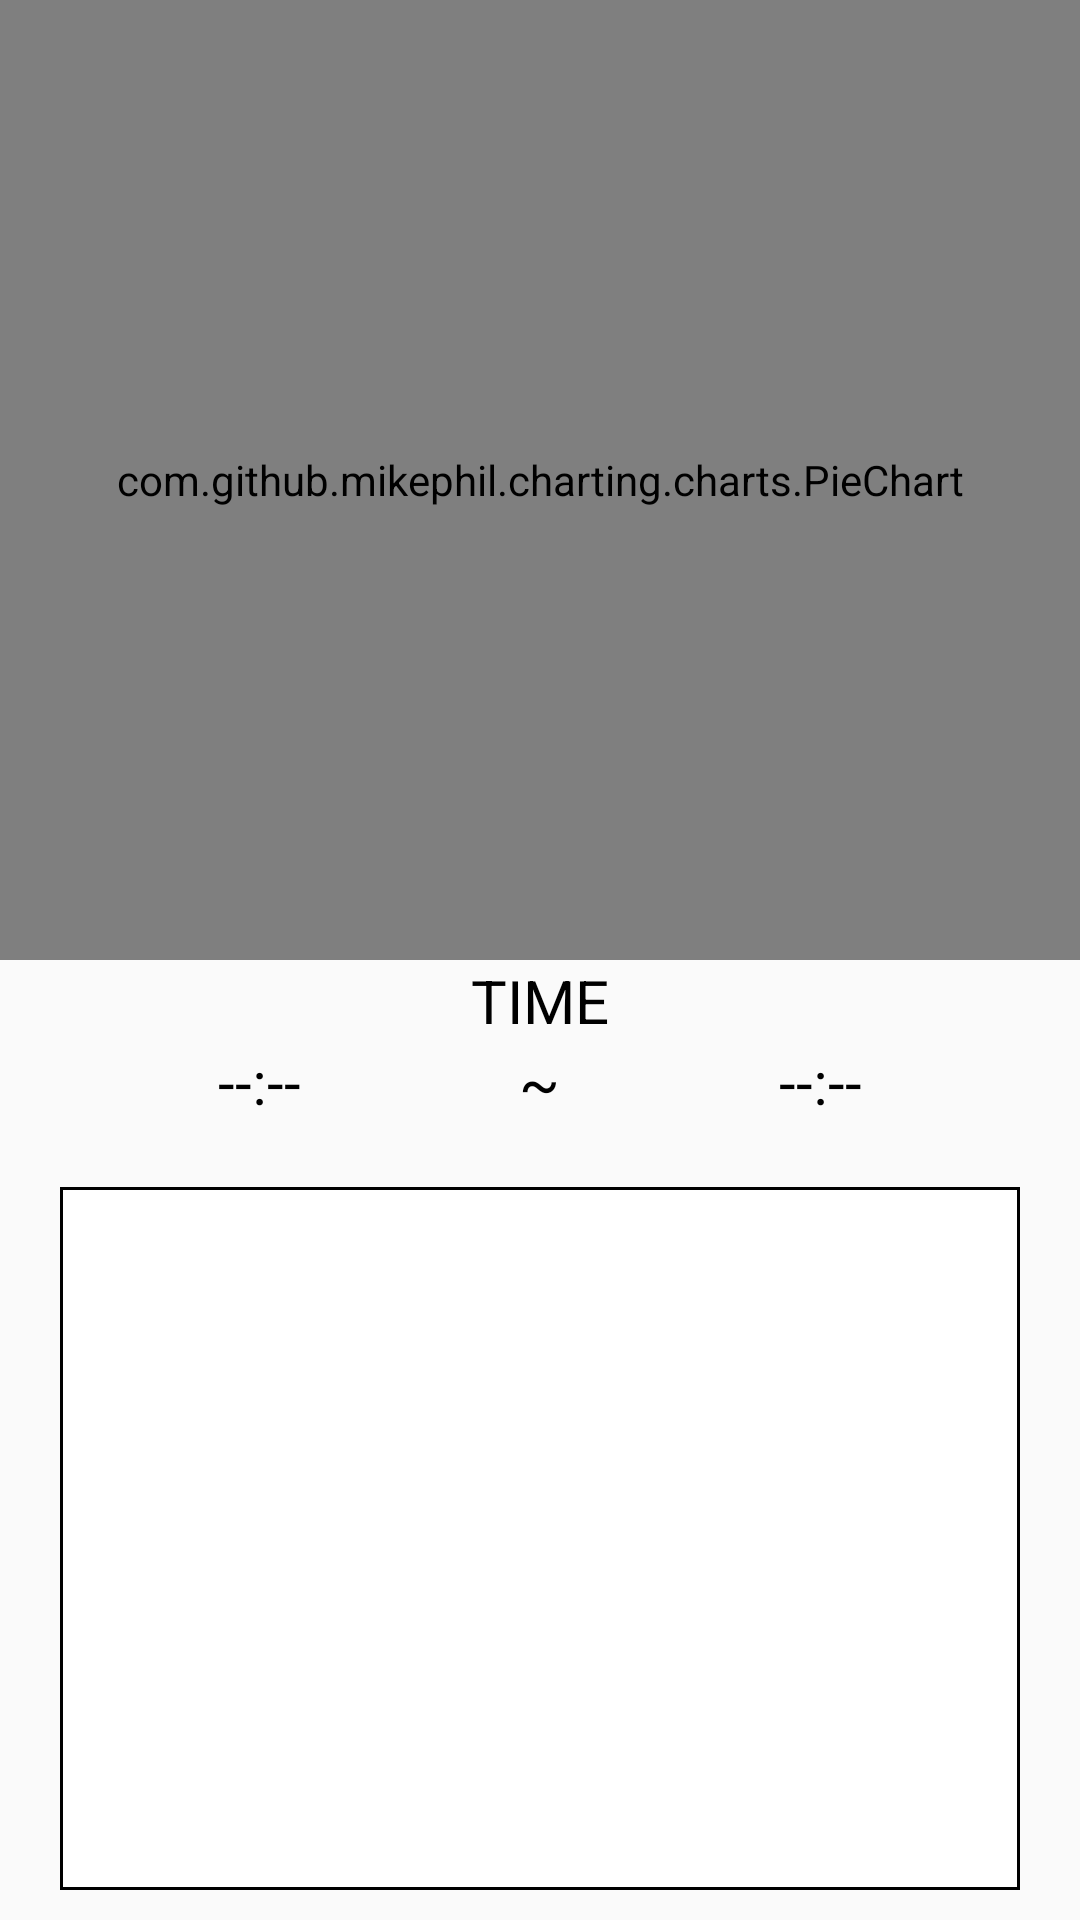

Produce the Android XML layout that renders to this screen, including the resource entries it uses.
<!-- AndroidManifest.xml: application theme Theme.Freshdiet -->
<!-- res/layout/piechart.xml -->
<?xml version="1.0" encoding="utf-8"?>
<LinearLayout xmlns:android="http://schemas.android.com/apk/res/android"
    xmlns:tools="http://schemas.android.com/tools"
    android:layout_width="match_parent"
    android:layout_height="match_parent"
    tools:context=".Piechart"
    android:orientation="vertical"
    >

    <com.github.mikephil.charting.charts.PieChart
        android:layout_width="match_parent"
        android:layout_height="0dp"
        android:layout_weight="1"
        android:id="@+id/piechart">

    </com.github.mikephil.charting.charts.PieChart>

    <LinearLayout
        android:layout_width="match_parent"
        android:layout_height="0dp"
        android:layout_weight="1"
        android:orientation="vertical">

        <TextView
            android:layout_width="wrap_content"
            android:layout_height="wrap_content"
            android:text="TIME"
            android:textSize="20sp"
            android:layout_gravity="center_horizontal"/>
        <LinearLayout
            android:layout_width="match_parent"
            android:layout_height="0dp"
            android:layout_weight="1"
            android:layout_gravity="center"
            android:gravity="center"
            android:orientation="horizontal">

        <TextView
            android:id="@+id/startTime"
            android:layout_width="wrap_content"
            android:layout_height="wrap_content"
            android:layout_gravity="center_horizontal"
            android:gravity="center"
            android:layout_weight="1"
            android:clickable="true"
            android:onClick="pickTime"
            android:background="@drawable/border"
            android:textSize="20sp"
            android:text="--:--"/>

            <TextView
                android:layout_width="wrap_content"
                android:layout_height="wrap_content"
                android:text="~"
                android:layout_gravity="center_horizontal"
                android:textSize="20sp"/>

            <TextView
                 android:id="@+id/endTime"
                 android:layout_width="wrap_content"
                 android:layout_height="wrap_content"
                android:layout_weight="1"
                 android:layout_gravity="center_horizontal"
                android:gravity="center"
                 android:clickable="true"
                 android:onClick="pickTime"
                 android:background="@drawable/border"
                 android:textSize="20sp"
                 android:text="--:--"/>

        </LinearLayout>

        <LinearLayout
            android:layout_width="match_parent"
            android:layout_height="0dp"
            android:layout_weight="5">
            <ListView
                android:id="@+id/listview1"
                android:layout_width="match_parent"
                android:layout_height="match_parent"
                android:background="@drawable/memo_border"
                android:layout_marginLeft="20dp"
                android:layout_marginRight="20dp"
                android:layout_marginBottom="10dp"/>


        </LinearLayout>

    </LinearLayout>

</LinearLayout>
<!-- resources referenced by this layout -->
<resources>
  <!-- drawable memo_border (drawable) -->
  <?xml version="1.0" encoding="utf-8"?>
  <layer-list xmlns:android="http://schemas.android.com/apk/res/android">
  
      <item>
          <shape android:shape="rectangle">
              <solid android:color="#000000" /> 
          </shape>
  
      </item>
  
      <item android:top = "1dp"
          android:right= "1dp"
          android:left="1dp"
          android:bottom="1dp">
  
          <shape android:shape="rectangle">
              <solid android:color="#ffffff" /> 
          </shape>
  
      </item>
  
  </layer-list>
  <style name="Theme.Freshdiet" parent="Theme.AppCompat.Light.NoActionBar">
          
          <item name="android:textColor">@color/black</item>
          <item name="colorPrimary">@color/purple_500</item>
          <item name="colorPrimaryVariant">@color/purple_700</item>
          <item name="colorOnPrimary">@color/white</item>
          
          <item name="colorSecondary">#defcf9</item>
          <item name="colorSecondaryVariant">@color/teal_200</item>
          <item name="colorOnSecondary">@color/black</item>
          
          <item name="android:statusBarColor" tools:targetApi="l">?attr/colorPrimaryVariant</item>
          
      </style>
  <color name="black">#FF000000</color>
  <color name="purple_500">#FF6200EE</color>
  <color name="purple_700">#FF3700B3</color>
  <color name="white">#FFFFFFFF</color>
  <color name="teal_200">#FF03DAC5</color>
</resources>
